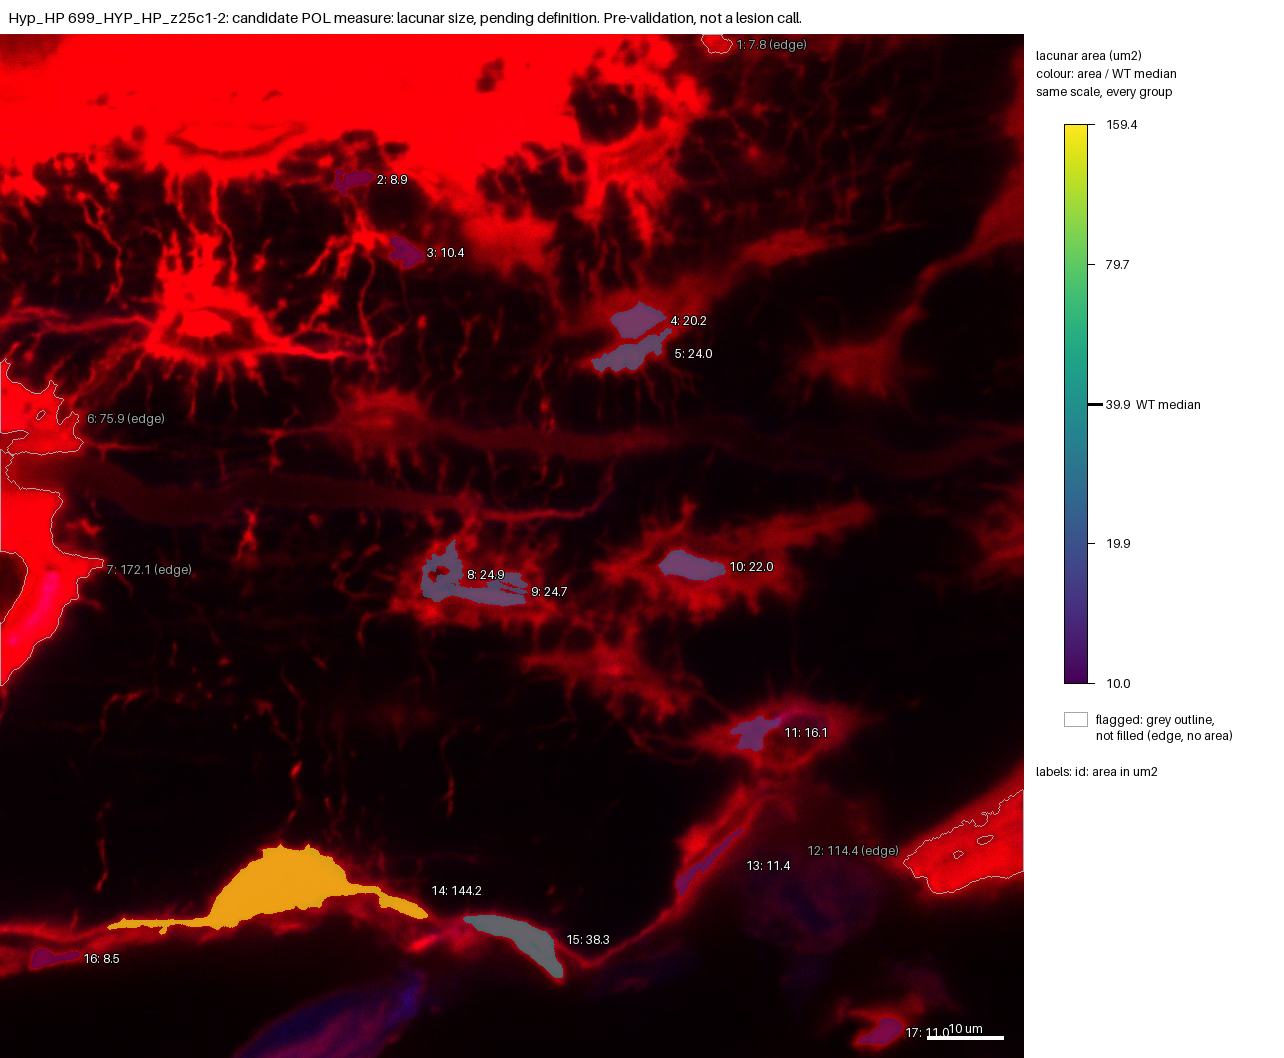

Values plotted in this chart, from the file beside it:
id, area_um2, ratio_to_WT_median, flag
1, 7.808, , edge
2, 8.889, 0.223, 
3, 10.41, 0.2612, 
4, 20.23, 0.5075, 
5, 23.96, 0.6012, 
6, 75.88, , edge
7, 172.1, , edge
8, 24.94, 0.6258, 
9, 24.69, 0.6195, 
10, 22, 0.552, 
11, 16.05, 0.4028, 
12, 114.4, , edge
13, 11.41, 0.2862, 
14, 144.2, 3.618, 
15, 38.28, 0.9604, 
16, 8.467, 0.2124, 
17, 10.95, 0.2748, 
